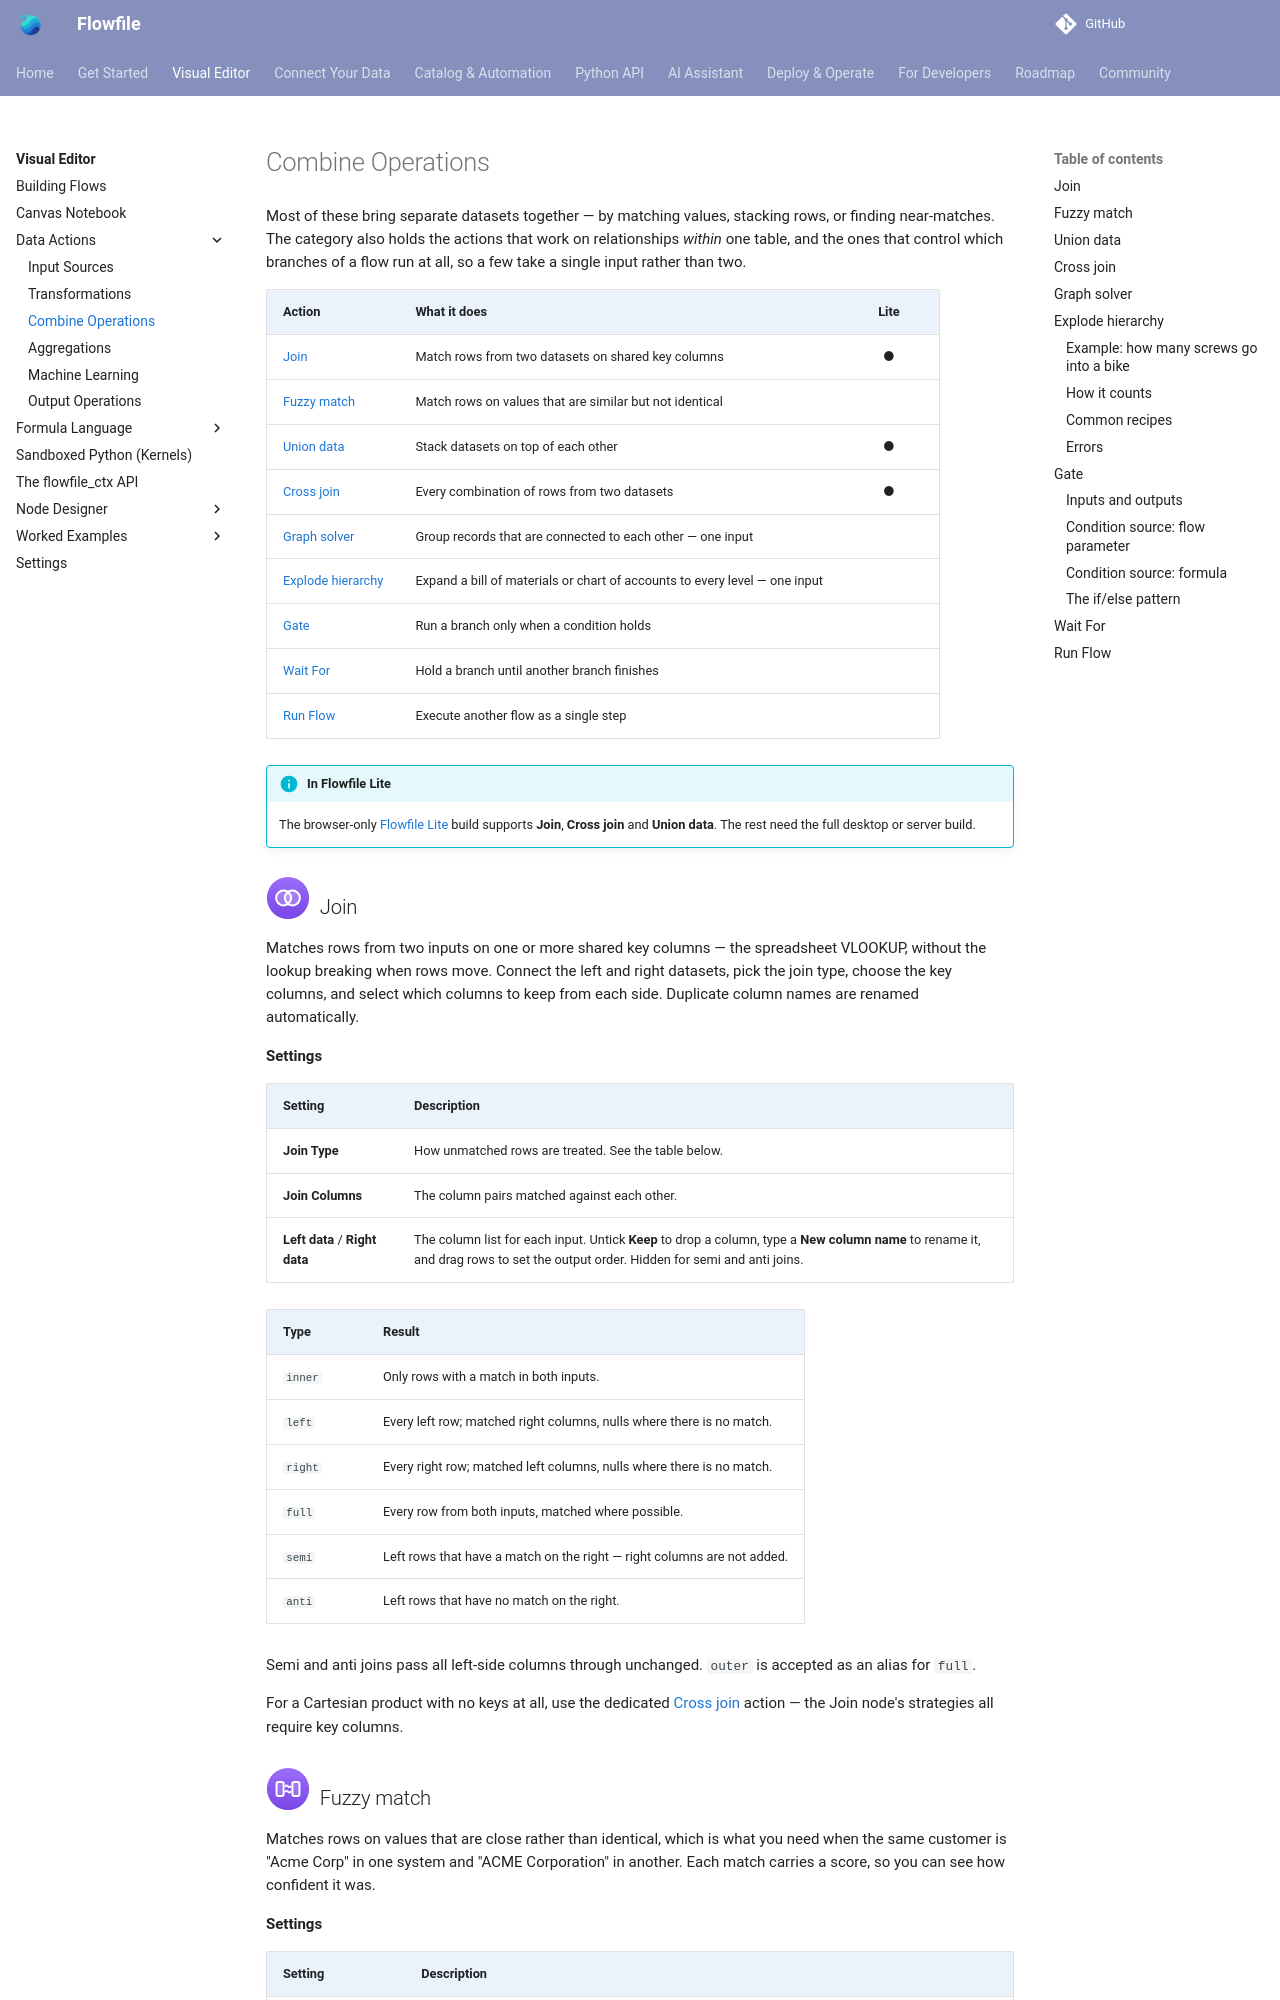

repository: stevewithington/flowfile-visual-etl · page: users/visual-editor/nodes/combine.html · generator: mkdocs

# Combine Operations

Most of these bring separate datasets together — by matching values, stacking rows, or finding near-matches. The category also holds the actions that work on relationships *within* one table, and the ones that control which branches of a flow run at all, so a few take a single input rather than two.

| Action | What it does | Lite |
|---|---|:--:|
| [Join](#join) | Match rows from two datasets on shared key columns | ● |
| [Fuzzy match](#fuzzy-match) | Match rows on values that are similar but not identical | |
| [Union data](#union-data) | Stack datasets on top of each other | ● |
| [Cross join](#cross-join) | Every combination of rows from two datasets | ● |
| [Graph solver](#graph-solver) | Group records that are connected to each other — one input | |
| [Explode hierarchy](#explode-hierarchy) | Expand a bill of materials or chart of accounts to every level — one input | |
| [Gate](#gate) | Run a branch only when a condition holds | |
| [Wait For](#wait-for) | Hold a branch until another branch finishes | |
| [Run Flow](#run-flow) | Execute another flow as a single step | |

!!! info "In Flowfile Lite"
    The browser-only [Flowfile Lite](../../deployment/lite.md) build supports **Join**, **Cross join** and **Union data**. The rest need the full desktop or server build.

## ![Join](../../../assets/images/nodes/join.svg){ width="44" height="44" } Join

Matches rows from two inputs on one or more shared key columns — the spreadsheet VLOOKUP, without the lookup breaking when rows move. Connect the left and right datasets, pick the join type, choose the key columns, and select which columns to keep from each side. Duplicate column names are renamed automatically.

**Settings**

| Setting | Description |
|---|---|
| **Join Type** | How unmatched rows are treated. See the table below. |
| **Join Columns** | The column pairs matched against each other. |
| **Left data** / **Right data** | The column list for each input. Untick **Keep** to drop a column, type a **New column name** to rename it, and drag rows to set the output order. Hidden for semi and anti joins. |

| Type | Result |
|---|---|
| `inner` | Only rows with a match in both inputs. |
| `left` | Every left row; matched right columns, nulls where there is no match. |
| `right` | Every right row; matched left columns, nulls where there is no match. |
| `full` | Every row from both inputs, matched where possible. |
| `semi` | Left rows that have a match on the right — right columns are not added. |
| `anti` | Left rows that have no match on the right. |

Semi and anti joins pass all left-side columns through unchanged. `outer` is accepted as an alias for `full`.

For a Cartesian product with no keys at all, use the dedicated [Cross join](#cross-join) action — the Join node's strategies all require key columns.

## ![Fuzzy match](../../../assets/images/nodes/fuzzy_match.svg){ width="44" height="44" } Fuzzy match

Matches rows on values that are close rather than identical, which is what you need when the same customer is "Acme Corp" in one system and "ACME Corporation" in another. Each match carries a score, so you can see how confident it was.

**Settings**

| Setting | Description |
|---|---|
| **Join Columns** | The column pairs compared against each other. |
| **Fuzzy Algorithm** | One of `levenshtein`, `jaro`, `jaro_winkler`, `hamming`, `damerau_levenshtein` or `indel`. |
| **Threshold Score** | Minimum similarity for a match, 0–100. Default `80`. |
| **Left data** / **Right data** | The column list for each input. Untick **Keep** to drop a column, type a **New column name** to rename it, and drag rows to set the output order. |

Fuzzy matching compares candidate pairs rather than looking keys up directly, so it is far more expensive than a [Join](#join). Cut both inputs down first — filter to the rows that need matching, and join exactly the ones that match cleanly.

## ![Union data](../../../assets/images/nodes/union.svg){ width="44" height="44" } Union data

Stacks datasets on top of each other, aligning columns by name. Columns that exist in only some inputs are kept and filled with nulls elsewhere, so inputs do not have to share an identical schema. It has no settings — connect the inputs and it aligns them.

Union is also where conditional branches re-converge: it runs as long as at least one input survived, so a branch that was [gated](#gate) off simply contributes nothing. A branch that *failed*, on the other hand, still blocks it.
